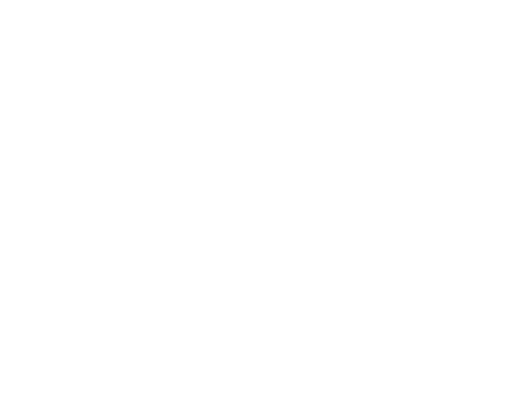
t = 0.00 s
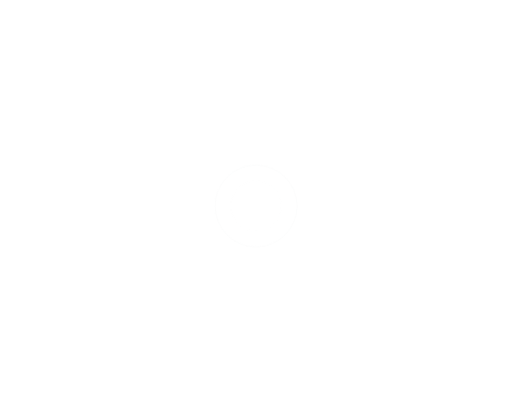
t = 5.00 s
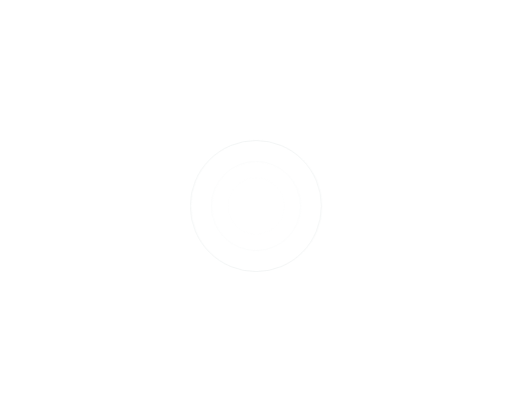
t = 5.60 s
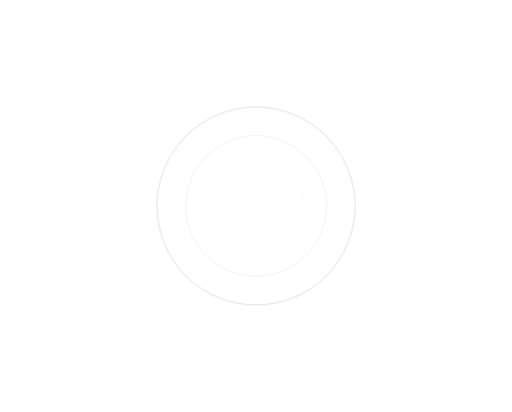
t = 6.20 s
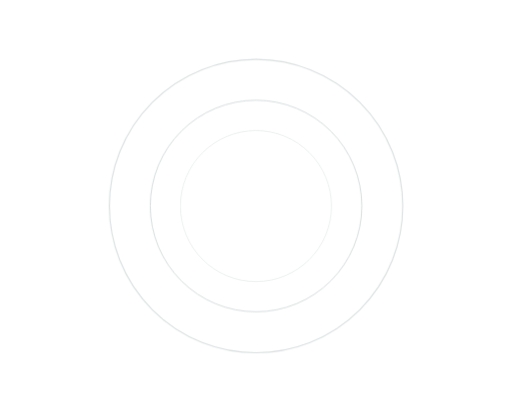
t = 6.80 s
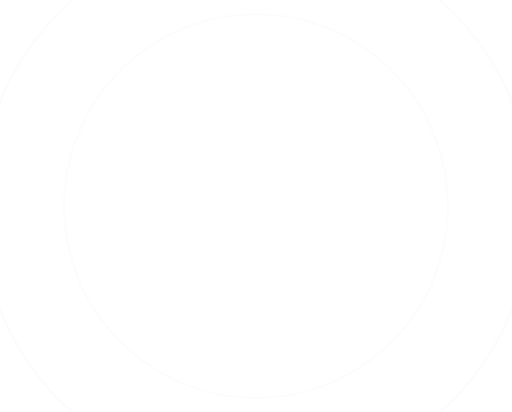
t = 8.20 s

The animated SVG that drew these frames (rendered in a browser with its animation timeline set to each time). Animation: 1 CSS @keyframes rule; frames cover the first 8.20 s, repeats indefinitely.

<svg width="515px" height="414px" viewBox="0 0 515 414" version="1.1" xmlns="http://www.w3.org/2000/svg" xmlns:xlink="http://www.w3.org/1999/xlink">
				    <!-- Generator: Sketch 41 (35326) - http://www.bohemiancoding.com/sketch -->
				    <defs>

					    <style>




@keyframes pulse{
	0%{
		transform: scale(0.1);
		opacity: 0;
<!-- 		stroke: #C8D2D2; -->
	}
	30%{
		opacity: 0.9;
<!-- 		stroke: #DFE9E9; -->
	}
	40%{
		opacity: 0.09;
<!-- 		stroke: #DFE9E9; -->
	}
	60%{
		transform: scale(3);
		opacity: 0;
<!-- 		stroke: #C8D2D2; -->
	}
}



circle {
stroke: #C8D2D2;
<!-- 		fill: white; -->
opacity: 0;
		animation: pulse 8s cubic-bezier(0.93, 0.26, 0.7, 1.05) infinite;
		transform: scale(0.1);
		transform-origin: center center;
}

	#inside {
		animation-delay: 0s;
	}
	#middle {
		animation-delay: 0.5s;
	}
	#outside {
		animation-delay: 1s;
	}

	#inside2 {
		animation-delay: 4s;
	}
	#middle2 {
		animation-delay: 4.5s;
	}
	#outside2 {
		animation-delay: 5s;
	}


					    </style>

				        <rect id="path-2" x="0" y="0" width="515" height="414"></rect>
				    </defs>
				    <g id="Page-2" stroke="none" stroke-width="1" fill="none" fill-rule="evenodd">
				        <g id="Artboard-2" transform="translate(-217.000000, -184.000000)">
				            <g id="Group-24" transform="translate(217.000000, 184.000000)">
				                <g id="Group-3">
				                    <circle id="inside" mask="url(#mask-3)" cx="257.5" cy="207" r="130"></circle>
				                    <circle id="middle" mask="url(#mask-3)" cx="257.5" cy="207" r="130"></circle>
					                <circle id="outside" mask="url(#mask-3)" cx="257.5" cy="207" r="130"></circle>
				                    <circle id="inside2" mask="url(#mask-3)" cx="257.5" cy="207" r="130"></circle>
				                    <circle id="middle2" mask="url(#mask-3)" cx="257.5" cy="207" r="130"></circle>
					                <circle id="outside2" mask="url(#mask-3)" cx="257.5" cy="207" r="130"></circle>
				                </g>
				            </g>
				        </g>
				    </g>
				</svg>